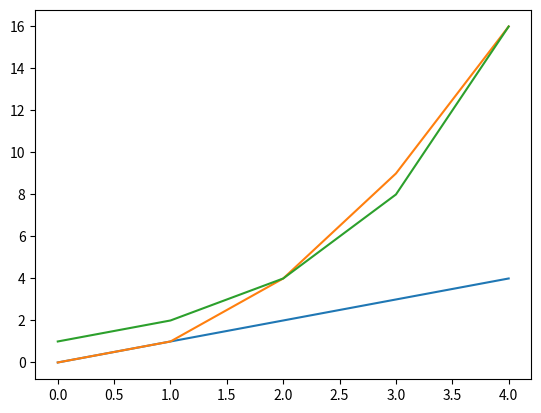

The script that saved this image:
# Write a program that displays a plot of the functions x, x**2 and 2**x in the range [0, 4].

# Matplotlib tutorial https://matplotlib.org/users/pyplot_tutorial.html  
# Help from this example: https://stackoverflow.com/a/46726953 
# y = f(x) https://www.youtube.com/watch?v=2-dUHLHeyTY so y values will be each function (x, x**2 and 2**x) 

# import matplotlib in order to produce a graph.
import matplotlib.pyplot as plt

# x values
x = [0, 1, 2, 3, 4]

# First function is the same as x.
y1 = x

# Using a for loop to get each function for below y list values.
# Second function is x**2.
y2 = []
for i in x:
    i = i ** 2
    y2.append(i)

# Third function is 2**x.
y3 = []
for i in x:
    i = 2 ** i
    y3.append(i)

# Building plots below.
plt.plot(x, y1)
plt.plot(x, y2)
plt.plot(x, y3)

# To display the graph.
plt.show()
# Outputs the 3 different plotlines on one graph.